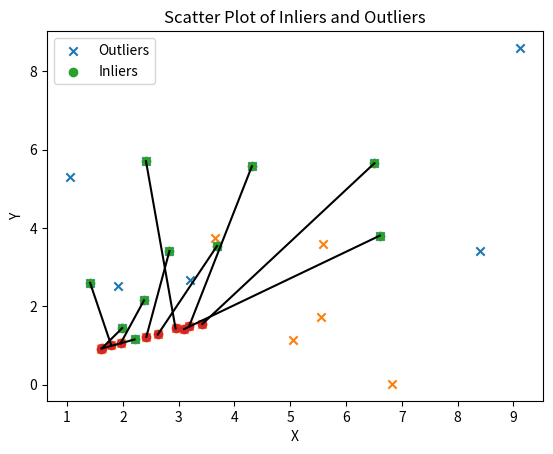

The matplotlib source for this figure:
import numpy as np
import random
import matplotlib.pyplot as plt

source_points = np.array([[1.90659, 2.51737], [2.20896, 1.1542], [2.37878, 2.15422], [1.98784, 1.44557], [2.83467, 3.41243], [9.12775, 8.60163], [4.31247, 5.57856], [6.50957, 5.65667], [3.20486, 2.67803], [6.60663, 3.80709], [8.40191, 3.41115], [2.41345, 5.71343], [1.04413, 5.29942], [3.68784, 3.54342], [1.41243, 2.6001]])
destination_points = np.array([[5.0513, 1.14083], [1.61414, 0.92223], [1.95854, 1.05193], [1.62637, 0.93347], [2.4199, 1.22036], [5.58934, 3.60356], [3.18642, 1.48918], [3.42369, 1.54875], [3.65167, 3.73654], [3.09629, 1.41874], [5.55153, 1.73183], [2.94418, 1.43583], [6.8175, 0.01906], [2.62637, 1.28191], [1.78841, 1.0149]])

def find_inliers(source_points, destination_points, threshold):
    num_points = source_points.shape[0]
    best_inliers = []
    
    for _ in range(1000):  
        indices = random.sample(range(num_points), 4) 
        
        # Compute homography
        A = []
        for i in indices:
            x, y = source_points[i]
            x_p, y_p = destination_points[i]
            A.append([x, y, 1, 0, 0, 0, -x * x_p, -y * x_p, -x_p])
            A.append([0, 0, 0, x, y, 1, -x * y_p, -y * y_p, -y_p])
        A = np.array(A)
        
        _, _, V = np.linalg.svd(A)
        H = V[-1, :].reshape(3, 3)
        
        # Compute the re-projection error for each point
        errors = []
        for i in range(num_points):
            x, y = source_points[i]
            x_p, y_p = destination_points[i]
            p = np.array([x, y, 1]).reshape(3, 1)
            p_projected = H @ p
            p_projected /= p_projected[2, 0]
            error = np.sqrt((p_projected[0, 0] - x_p) ** 2 + (p_projected[1, 0] - y_p) ** 2)
            errors.append(error)
        
        # Check if the error is below the threshold
        inliers = [i for i, error in enumerate(errors) if error < threshold]
        if len(inliers) > len(best_inliers):
            best_inliers = inliers
    
    return best_inliers

inliers = find_inliers(source_points, destination_points, threshold=0.005)

def compute_homography(source_points, destination_points, inliers):
    num_inliers = len(inliers)
    A = np.zeros((2 * num_inliers, 9))
    
    for i, inlier in enumerate(inliers):
        x, y = source_points[inlier]
        x_p, y_p = destination_points[inlier]
        A[2 * i] = [x, y, 1, 0, 0, 0, -x * -x_p, -y * x_p, -x_p]
        A[2 * i + 1] = [0, 0, 0, x, y, 1, -x * y_p, -y * y_p, -y_p]
    
    _, _, V = np.linalg.svd(A)
    homography_matrix = V[-1, :].reshape(3, 3)
    
    return homography_matrix

homography = compute_homography(source_points, destination_points, inliers)
print("Normalized homography transformation matrix =:")
print(homography / homography[2, 2])


def plot_scatter(source_points, destination_points, inliers):
    plt.scatter(source_points[:, 0], source_points[:, 1], marker='x', label='Outliers')
    plt.scatter(destination_points[:, 0], destination_points[:, 1], marker='x')
    plt.scatter(source_points[inliers, 0], source_points[inliers, 1], marker='o', label='Inliers')
    plt.scatter(destination_points[inliers, 0], destination_points[inliers, 1], marker='o')
    
    # Connect inliers with lines
    for i in inliers:
        plt.plot([source_points[i, 0], destination_points[i, 0]], [source_points[i, 1], destination_points[i, 1]], 'k-')
    
    plt.legend()
    plt.xlabel('X')
    plt.ylabel('Y')
    plt.title('Scatter Plot of Inliers and Outliers')
    plt.show()

plot_scatter(source_points, destination_points, inliers)
